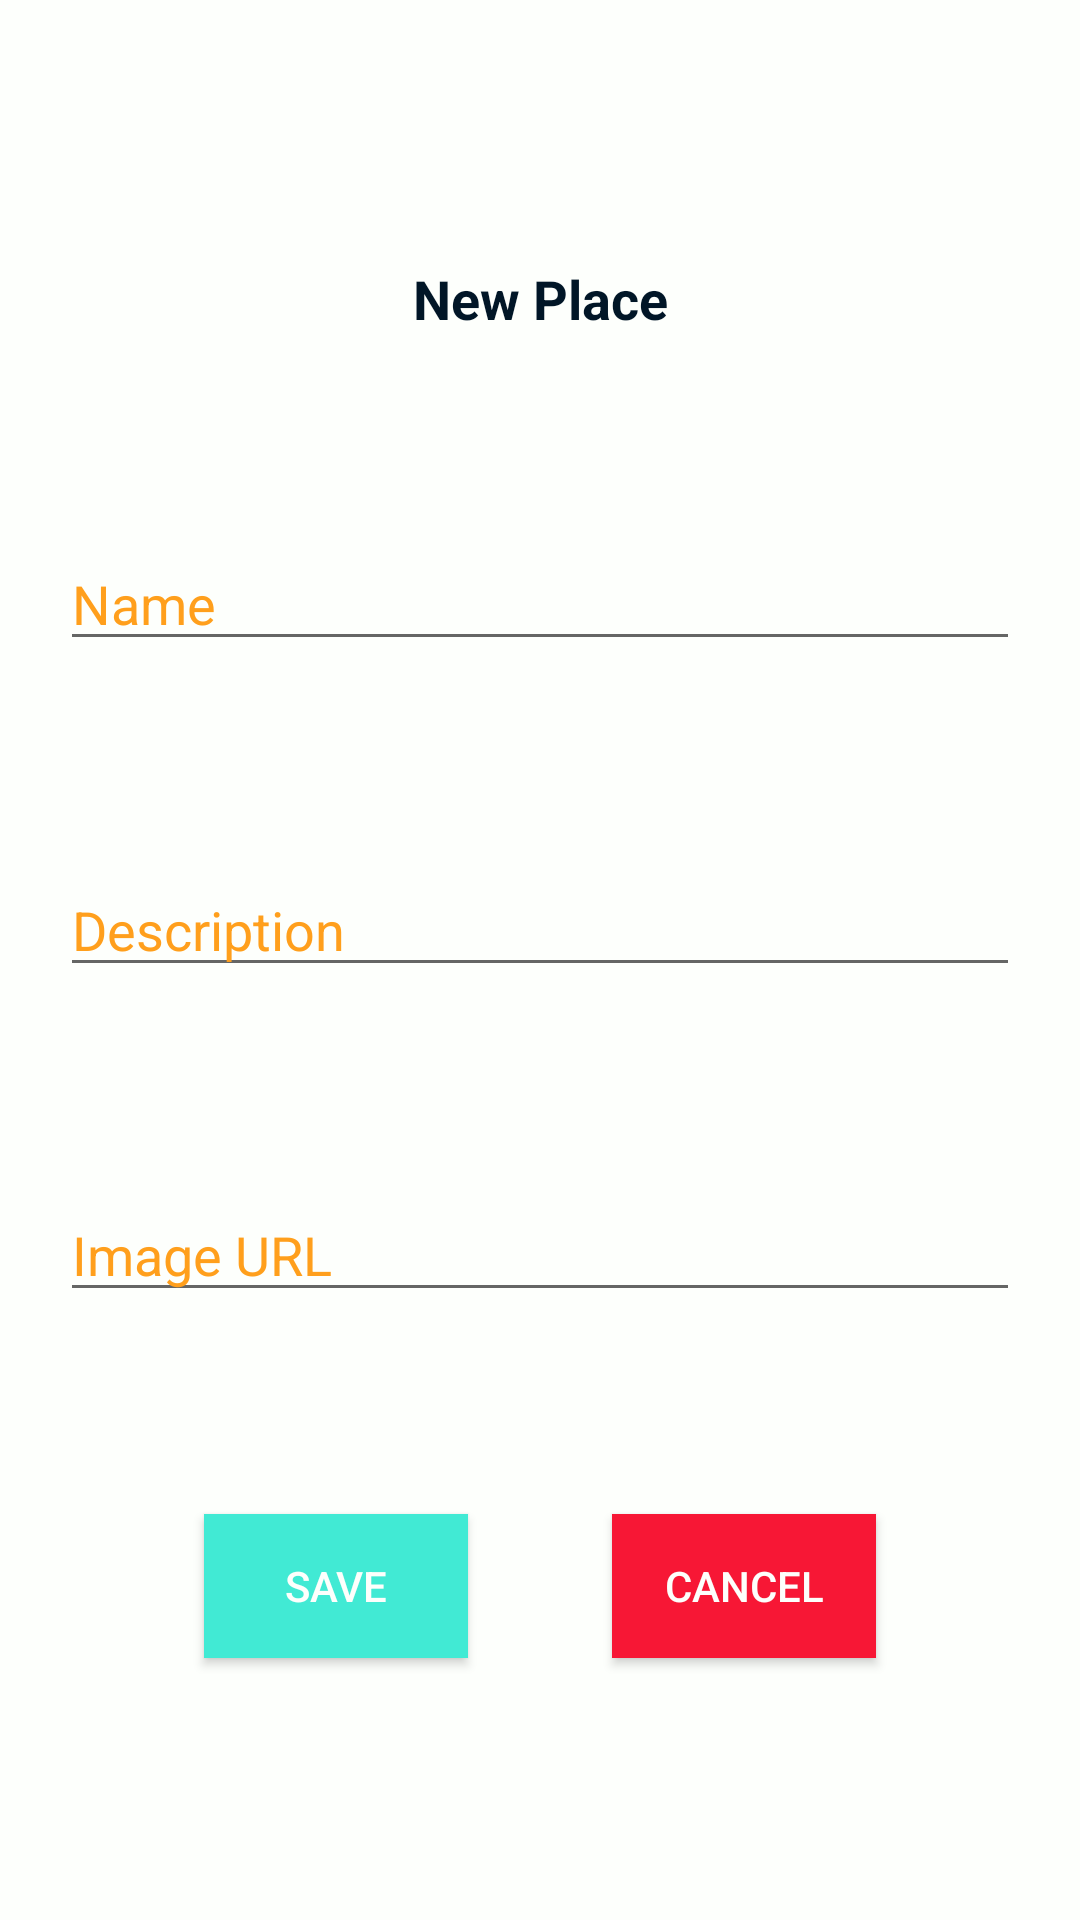

Produce the Android XML layout that renders to this screen, including the resource entries it uses.
<!-- AndroidManifest.xml: application theme AppTheme -->
<!-- res/layout/dialog_details.xml -->
<?xml version="1.0" encoding="utf-8"?>
<androidx.constraintlayout.widget.ConstraintLayout xmlns:android="http://schemas.android.com/apk/res/android"
    xmlns:app="http://schemas.android.com/apk/res-auto"
    xmlns:tools="http://schemas.android.com/tools"
    android:layout_width="match_parent"
    android:layout_height="match_parent"
    android:background="@color/babyPowder"
    android:padding="20sp">

    <EditText
        android:id="@+id/et_name"
        android:layout_width="match_parent"
        android:layout_height="wrap_content"
        android:ems="10"
        android:gravity="start|top"
        android:hint="@string/et_hint_name"
        android:inputType="textMultiLine"
        android:maxLines="1"
        android:textColor="@color/richBlack"
        android:textColorHint="@color/orangePeel"
        app:layout_constraintTop_toBottomOf="@id/tv_heading"
        app:layout_constraintBottom_toTopOf="@+id/et_desc"
        app:layout_constraintEnd_toEndOf="parent"
        app:layout_constraintStart_toStartOf="parent" />

    <EditText
        android:id="@+id/et_desc"
        android:layout_width="match_parent"
        android:layout_height="wrap_content"
        android:ems="10"
        android:gravity="start|top"
        android:hint="@string/et_hint_description"
        android:inputType="textMultiLine"
        android:maxLines="5"
        android:textColor="@color/richBlack"
        android:textColorHint="@color/orangePeel"
        app:layout_constraintTop_toBottomOf="@id/et_name"
        app:layout_constraintBottom_toTopOf="@+id/et_image"
        app:layout_constraintEnd_toEndOf="parent"
        app:layout_constraintStart_toStartOf="parent" />

    <EditText
        android:id="@+id/et_image"
        android:layout_width="match_parent"
        android:layout_height="wrap_content"
        android:ems="10"
        android:gravity="start|top"
        android:hint="@string/et_hint_image_url"
        android:inputType="textMultiLine"
        android:maxLines="3"
        android:textColor="@color/richBlack"
        android:textColorHint="@color/orangePeel"
        app:layout_constraintTop_toBottomOf="@id/et_desc"
        app:layout_constraintBottom_toTopOf="@+id/btn_save"
        app:layout_constraintEnd_toEndOf="parent"
        app:layout_constraintStart_toStartOf="parent" />

    <Button
        android:id="@+id/btn_save"
        android:layout_width="wrap_content"
        android:layout_height="wrap_content"
        android:background="@color/turquoise"
        android:text="@string/btn_text_save"
        android:textColor="@color/babyPowder"
        app:layout_constraintTop_toBottomOf="@id/et_image"
        app:layout_constraintBottom_toBottomOf="parent"
        app:layout_constraintLeft_toLeftOf="parent"
        app:layout_constraintRight_toLeftOf="@id/btn_cancel"
        tools:layout_editor_absoluteX="78dp" />

    <Button
        android:id="@+id/btn_cancel"
        android:layout_width="wrap_content"
        android:layout_height="wrap_content"
        android:background="@color/imperialRed"
        android:text="@string/btn_text_cancel"
        android:textColor="@color/babyPowder"
        app:layout_constraintTop_toBottomOf="@id/et_image"
        app:layout_constraintBottom_toBottomOf="parent"
        app:layout_constraintLeft_toRightOf="@id/btn_save"
        app:layout_constraintRight_toRightOf="parent"
        tools:layout_editor_absoluteX="245dp" />

    <TextView
        android:id="@+id/tv_heading"
        android:layout_width="wrap_content"
        android:layout_height="wrap_content"
        android:text="@string/tv_text_place_details"
        android:textColor="@color/richBlack"
        android:textSize="18sp"
        android:textStyle="bold"
        app:layout_constraintBottom_toTopOf="@+id/et_name"
        app:layout_constraintEnd_toEndOf="parent"
        app:layout_constraintStart_toStartOf="parent"
        app:layout_constraintTop_toTopOf="parent" />

</androidx.constraintlayout.widget.ConstraintLayout>
<!-- resources referenced by this layout -->
<resources>
  <color name="babyPowder">#fdfffc</color>
  <color name="imperialRed">#f71735</color>
  <color name="orangePeel">#ff9f1c</color>
  <color name="richBlack">#011627</color>
  <color name="turquoise">#41ead4</color>
  <string name="btn_text_cancel">Cancel</string>
  <string name="btn_text_save">Save</string>
  <string name="et_hint_description">Description</string>
  <string name="et_hint_image_url">Image URL</string>
  <string name="et_hint_name">Name</string>
  <string name="tv_text_place_details">New Place</string>
  <style name="AppTheme" parent="Theme.AppCompat.Light.DarkActionBar">
          
          <item name="colorPrimary">@color/colorPrimary</item>
          <item name="colorPrimaryDark">@color/colorPrimaryDark</item>
          <item name="colorAccent">@color/colorAccent</item>
      </style>
  <color name="colorPrimary">#6200EE</color>
  <color name="colorPrimaryDark">#3700B3</color>
  <color name="colorAccent">#03DAC5</color>
</resources>
